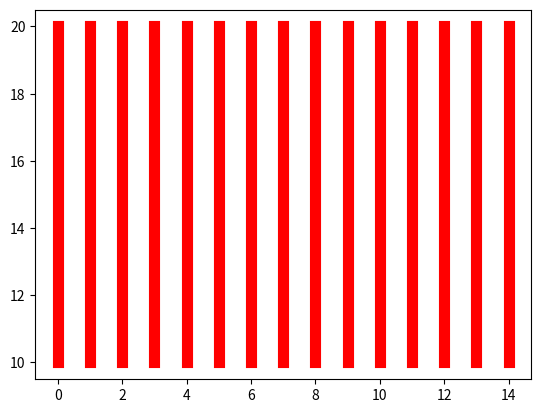

Generate this figure with matplotlib:
import numpy as np
import matplotlib.pyplot as plt

for i in range(0, 15):
    # 1 柱状图
    dateOne = np.zeros([2])
    dateOne[0] = i;
    dateOne[1] = i;
    y = np.zeros([2])
    y[0] = 10
    y[1] = 20
    plt.plot(dateOne, y, 'r', lw=8)
plt.show()
